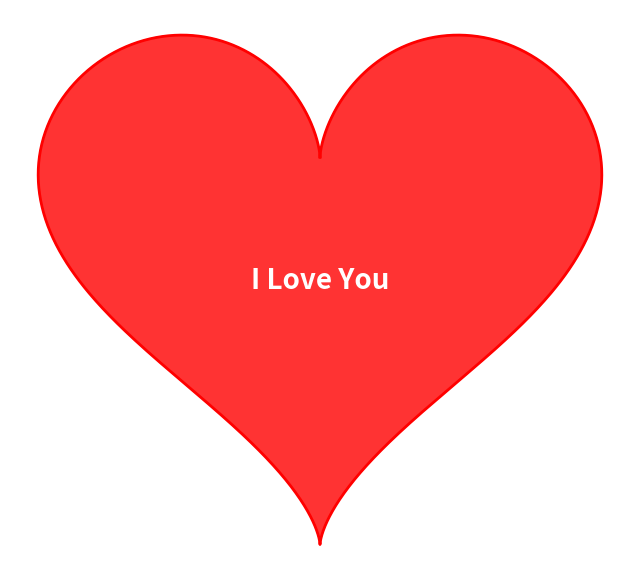

This figure's Python source:
import matplotlib.pyplot as plt
import numpy as np

def draw_heart_with_text():
    # Create heart shape using parametric equations
    t = np.linspace(0, 2 * np.pi, 1000)
    x = 16 * np.sin(t)**3
    y = 13 * np.cos(t) - 5 * np.cos(2*t) - 2 * np.cos(3*t) - np.cos(4*t)

    # Plot the heart shape
    plt.figure(figsize=(8, 8))
    plt.plot(x, y, color='red', linewidth=2)
    plt.fill(x, y, color='red', alpha=0.8)

    # Add text in the middle
    plt.text(0, -2, 'I Love You', fontsize=20, fontweight='bold', color='white',
             ha='center', va='center')

    # Adjust plot settings
    plt.axis('off')  # Turn off axes
    plt.gca().set_aspect('equal', adjustable='box')  # Keep aspect ratio equal

    # Show the plot
    plt.show()

# Call the function to draw the heart with text
draw_heart_with_text()
